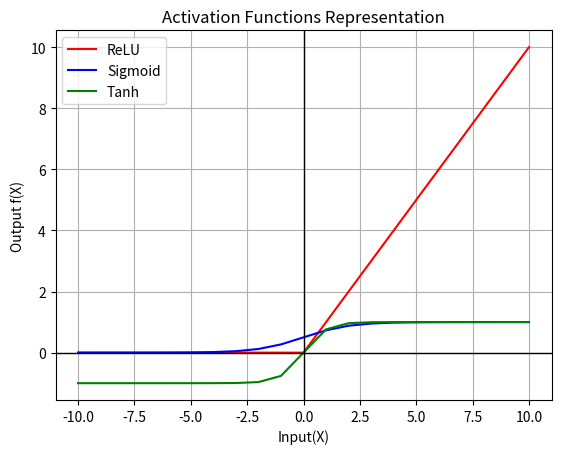

Write the Python code that produced this figure.
#########################################################################################
# Required Header Files
#########################################################################################
import numpy as np
import math
import matplotlib.pyplot as plt

#########################################################################################
#   Function Name : Sigmoid
#   Description   : It is used to implement Sigmoid FUnction
#   Input         : Number
#   Output        : Result
#   Date          : 03/05/026
#   Author        : Shreya Pramod Pasalkar
#########################################################################################
def Sigmoid(Z) :
    Result =  1 / (1 + (math.exp(-Z)))

    return Result

#########################################################################################
#   Function Name : ReLU
#   Description   : It is used to implement ReLU FUnction
#   Input         : Number
#   Output        : Result
#   Date          : 03/05/026
#   Author        : Shreya Pramod Pasalkar
#########################################################################################
def ReLU(Z) :
    Result = max(0,Z)

    return Result

#########################################################################################
#   Function Name : Tanh
#   Description   : It is used to implement Tanh FUnction
#   Input         : Number
#   Output        : Result
#   Date          : 03/05/026
#   Author        : Shreya Pramod Pasalkar
#########################################################################################
def Tanh(Z) :
    Result = (math.exp(Z) - math.exp(-Z)) / (math.exp(Z) + math.exp(-Z))

    return Result

#########################################################################################
#   Function Name : main
#   Description   : Entry-point funtion
#   Input         : None
#   Output        : None
#   Date          : 03/05/026
#   Author        : Shreya Pramod Pasalkar
#########################################################################################
def main() :
    SigmoidResults = []
    ReLUResults = []
    TanhResults = []

    #---------------------------------------------------------------------
    #   Step 1 : Inputs(X_i)
    #---------------------------------------------------------------------
    Inputs = [-10,-9,-8,-7,-6,-5,-4,-3,-2,-1,0,1,2,3,4,5,6,7,8,9,10]

    #---------------------------------------------------------------------
    #   Step 2 : Apply Activation Functions
    #---------------------------------------------------------------------
    for i in Inputs :
        Output = ReLU(i)
        ReLUResults.append(Output)

        Output = Sigmoid(i)
        SigmoidResults.append(Output)

        Output = Tanh(i)
        TanhResults.append(Output)

    #---------------------------------------------------------------------
    #   Step 3 : Display Output
    #---------------------------------------------------------------------
    plt.plot(Inputs, ReLUResults, label = "ReLU", color = "Red")
    plt.plot(Inputs, SigmoidResults, label = "Sigmoid", color = "blue")
    plt.plot(Inputs, TanhResults, label = "Tanh", color = "green")

    plt.title("Activation Functions Representation")
    plt.xlabel("Input(X)")
    plt.ylabel("Output f(X)")
    plt.grid(True)
    plt.legend()
    plt.axhline(y = 0, color = "black", linewidth = 1) # Add X-axis line
    plt.axvline(x = 0, color = "black", linewidth = 1) # Add Y-axis line
    plt.show()

    print("- "*50)
    print(("Activation functions").center(100))
    print("- "*50)

    print("ReLU = max(0, x)")
    print("Range of ReLU : 0 to infinity\n")

    print("Sigmoid = 1 / (1 + (math.exp(-Z)))")
    print("Range of Sigmoid : 0 to 1\n")

    print("Tanh = (math.exp(Z) - math.exp(-Z)) / (math.exp(Z) + math.exp(-Z))")
    print("Range of Tanh : -1 to +1\n")

    print("- "*50)

#########################################################################################
#   Starter
#########################################################################################
if __name__ == "__main__" :
    main()
